Labelled photos from "CompressedSegmentedGray", an image-classification folder in mittavinay/DL-Project. The possible labels are: daignosed, diagnosed, healthy.

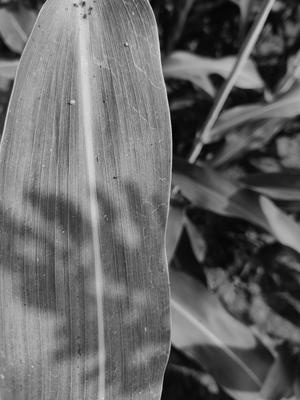
Label: healthy

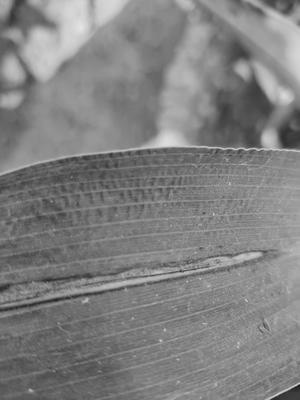
Label: diagnosed

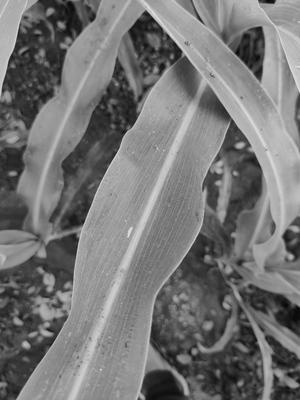
Label: healthy

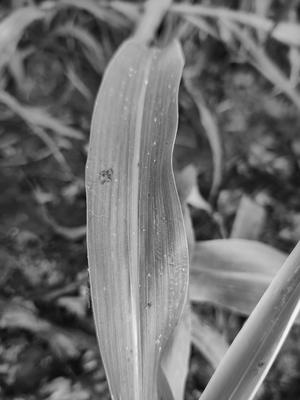
Label: healthy

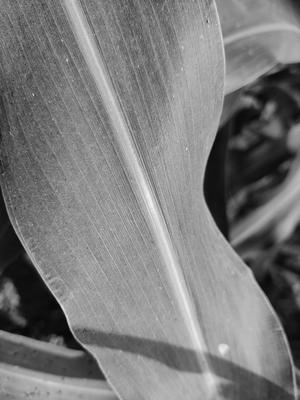
Label: healthy

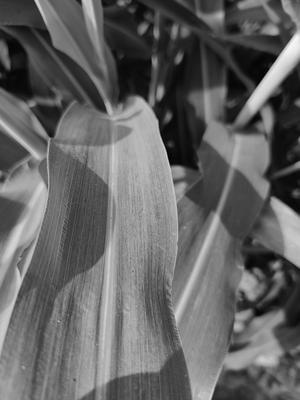
Label: healthy
